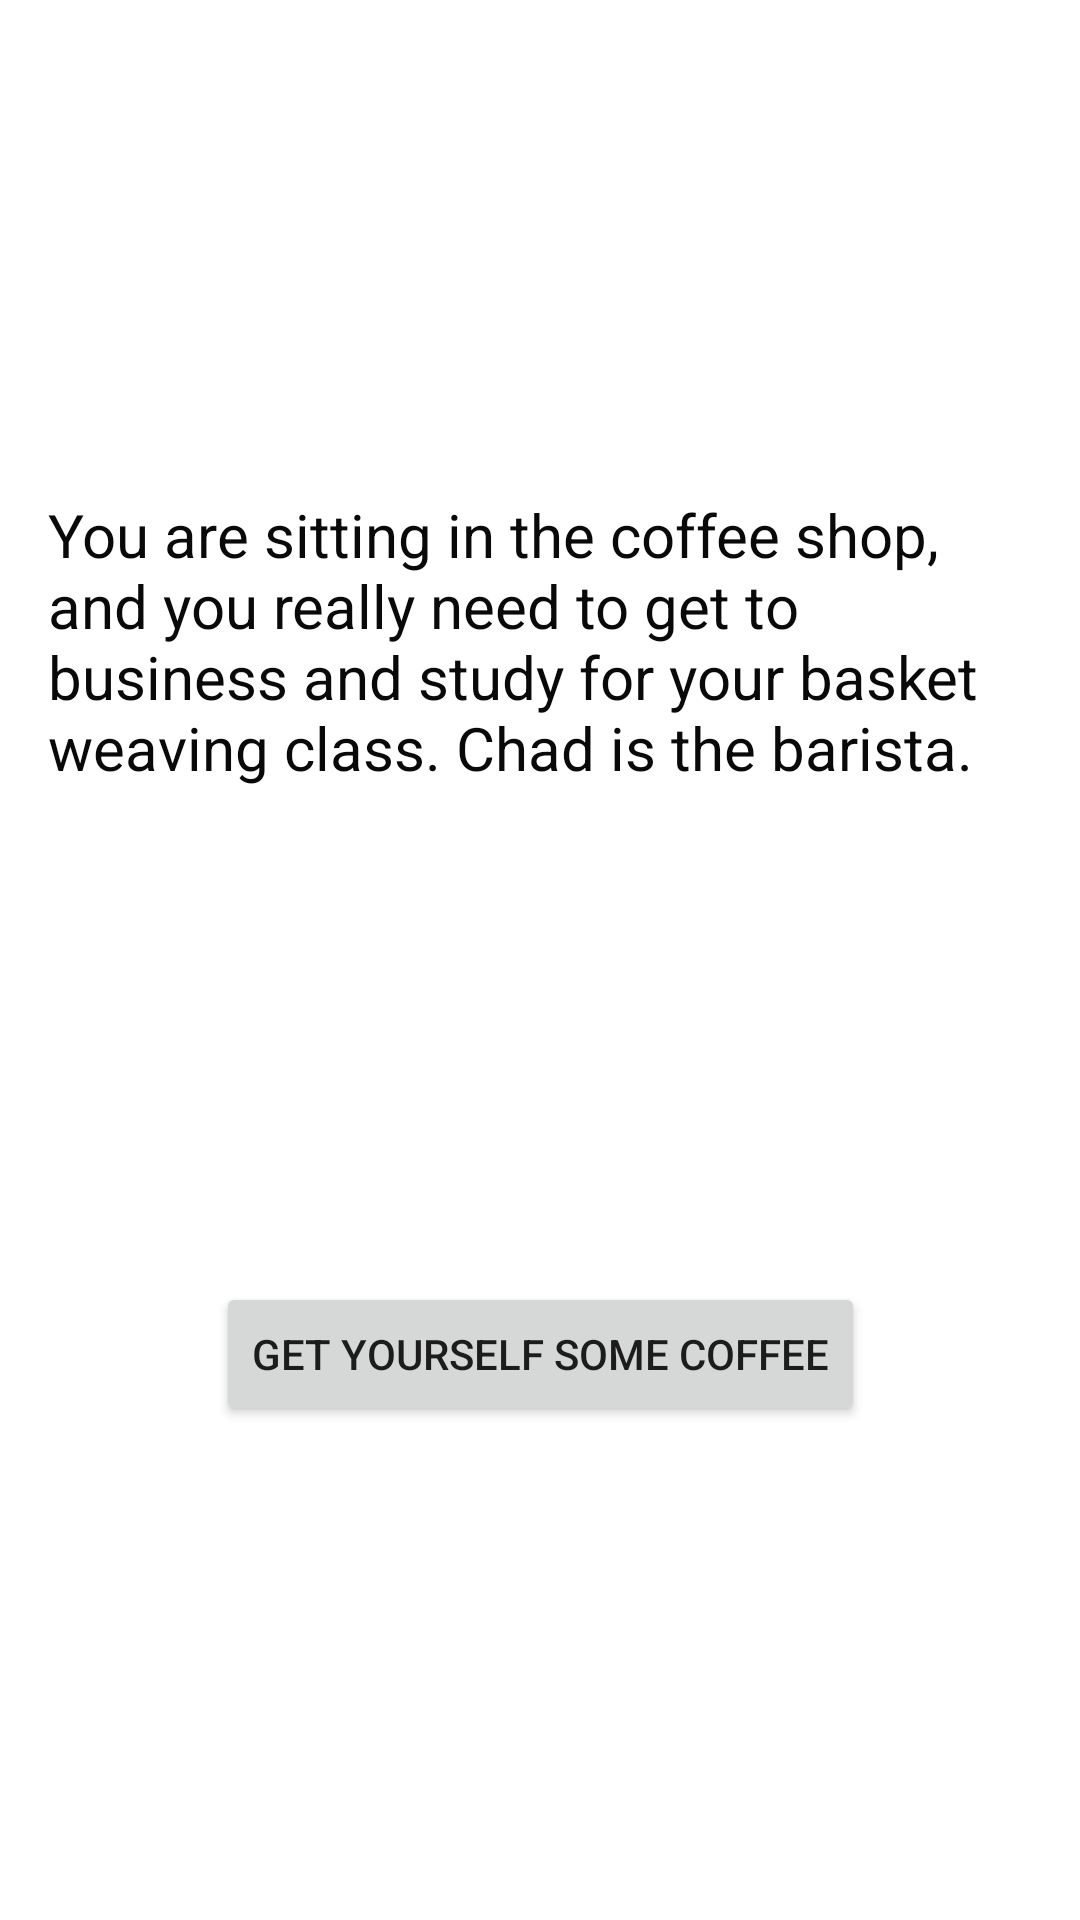

This screen was rendered from an Android layout file. Write that file and the resources it references.
<!-- AndroidManifest.xml: application theme Theme.Fate -->
<!-- res/layout/activity_coffee_shop.xml -->
<?xml version="1.0" encoding="utf-8"?>
<androidx.constraintlayout.widget.ConstraintLayout xmlns:android="http://schemas.android.com/apk/res/android"
    xmlns:app="http://schemas.android.com/apk/res-auto"
    xmlns:tools="http://schemas.android.com/tools"
    android:layout_width="match_parent"
    android:layout_height="match_parent"
    tools:context=".unexpectedEncounter.CoffeeShopActivity">

    <TextView
        android:id="@+id/coffee_shop_text"
        android:layout_width="wrap_content"
        android:layout_height="wrap_content"
        android:paddingStart="16dp"
        android:paddingEnd="16dp"
        android:textAlignment="viewStart"
        android:textColor="#090909"
        android:textSize="20sp"
        android:text="@string/coffee_shop_story"
        app:layout_constraintBottom_toTopOf="@+id/coffee_shop_continue_button"
        app:layout_constraintEnd_toEndOf="parent"
        app:layout_constraintStart_toStartOf="parent"
        app:layout_constraintTop_toTopOf="parent" />

    <Button
        android:id="@+id/coffee_shop_continue_button"
        android:layout_width="wrap_content"
        android:layout_height="wrap_content"
        android:text="@string/coffee_shop_continue"
        app:layout_constraintBottom_toBottomOf="parent"
        app:layout_constraintEnd_toEndOf="parent"
        app:layout_constraintStart_toStartOf="parent"
        app:layout_constraintTop_toBottomOf="@id/coffee_shop_text"/>



</androidx.constraintlayout.widget.ConstraintLayout>
<!-- resources referenced by this layout -->
<resources>
  <string name="coffee_shop_continue">Get yourself some coffee</string>
  <string name="coffee_shop_story">You are sitting in the coffee shop, and you really need to
          get to business and study for your basket weaving class.
          Chad is the barista.</string>
  <style name="Theme.Fate" parent="Theme.MaterialComponents.DayNight.DarkActionBar">
          
          <item name="colorPrimary">@color/purple_500</item>
          <item name="colorPrimaryVariant">@color/purple_700</item>
          <item name="colorOnPrimary">@color/white</item>
          
          <item name="colorSecondary">@color/teal_200</item>
          <item name="colorSecondaryVariant">@color/teal_700</item>
          <item name="colorOnSecondary">@color/black</item>
          
          <item name="android:statusBarColor" tools:targetApi="l">?attr/colorPrimaryVariant</item>
          
      </style>
  <!-- not gathered from this repository: default colours our renderer supplied (Android Studio template values) -->
  <color name="purple_500">#FF6200EE</color>
  <color name="purple_700">#FF3700B3</color>
  <color name="teal_200">#FF03DAC5</color>
  <color name="teal_700">#FF018786</color>
  <color name="black">#FF000000</color>
  <color name="white">#FFFFFFFF</color>
</resources>
